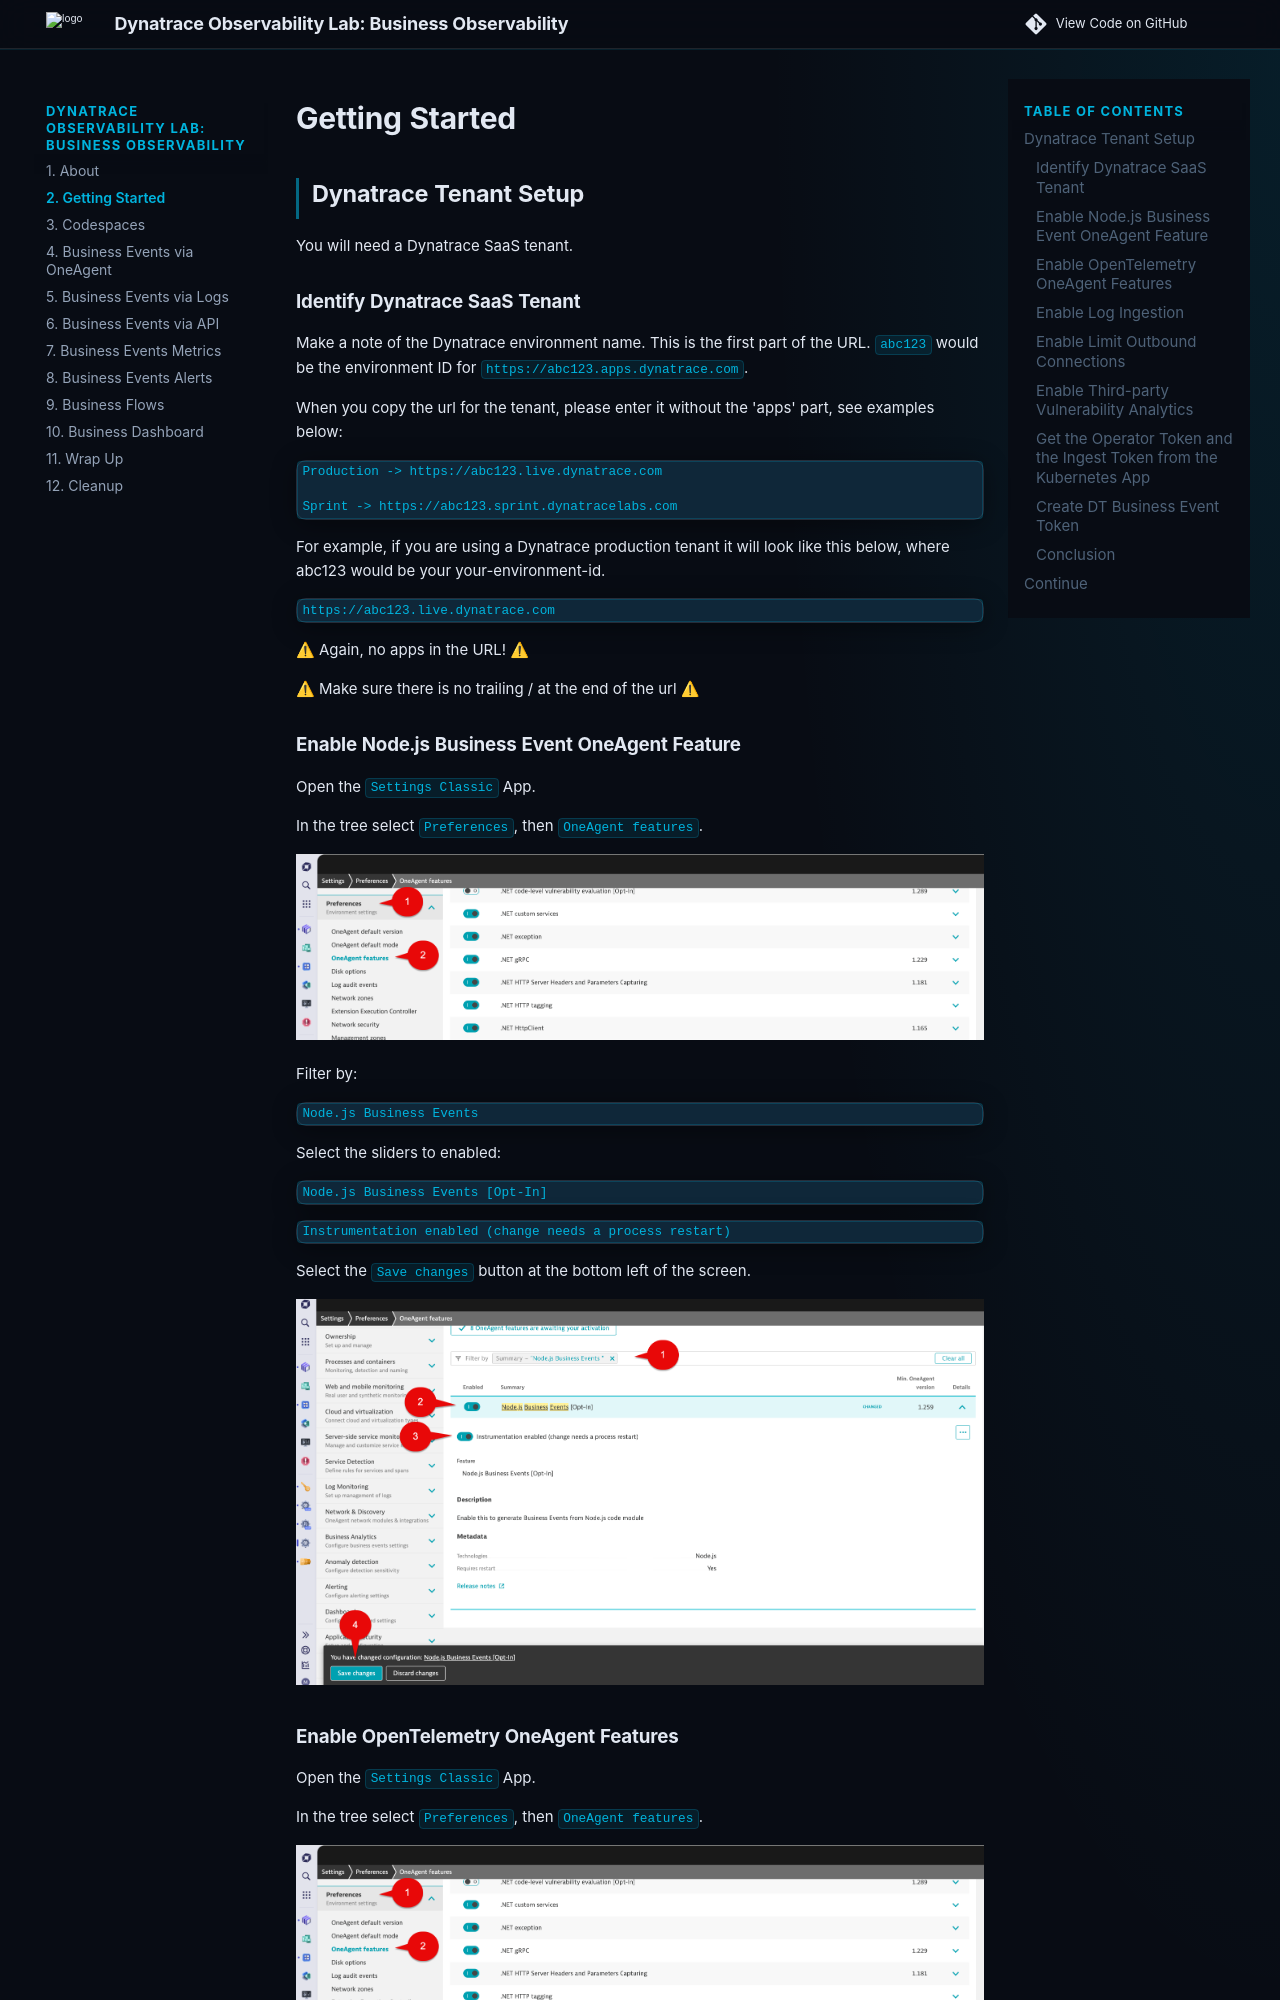

repository: dynatrace-wwse/enablement-business-observability · page: getting-started/index.html · generator: mkdocs


# Getting Started

## Dynatrace Tenant Setup

You will need a Dynatrace SaaS tenant.

### Identify Dynatrace SaaS Tenant

Make a note of the Dynatrace environment name. This is the first part of the URL. `abc123` would be the environment ID for `https://abc123.apps.dynatrace.com`. 

When you copy the url for the tenant, please enter it without the 'apps' part, see examples below: 

```txt
Production -> https://abc123.live.dynatrace.com 

Sprint -> https://abc123.sprint.dynatracelabs.com 
```

For example, if you are using a Dynatrace production tenant it will look like this below,  where abc123 would be your your-environment-id.

```txt
https://abc123.live.dynatrace.com
```

⚠ Again, no apps in the URL! ⚠

⚠ Make sure there is no trailing / at the end of the url ⚠

### Enable Node.js Business Event OneAgent Feature

Open the `Settings Classic` App.

In the tree select `Preferences`, then `OneAgent features`.

![OneAgent Features](./img/01_01_oneagent_features.png)

Filter by:

```txt
Node.js Business Events
```

Select the sliders to enabled:

```txt
Node.js Business Events [Opt-In]
```

```txt
Instrumentation enabled (change needs a process restart)
```

Select the `Save changes` button at the bottom left of the screen.

![OneAgent Features Node.js Biz Events](./img/01_01_oneagent_features_nodejs_bizevents.png)
